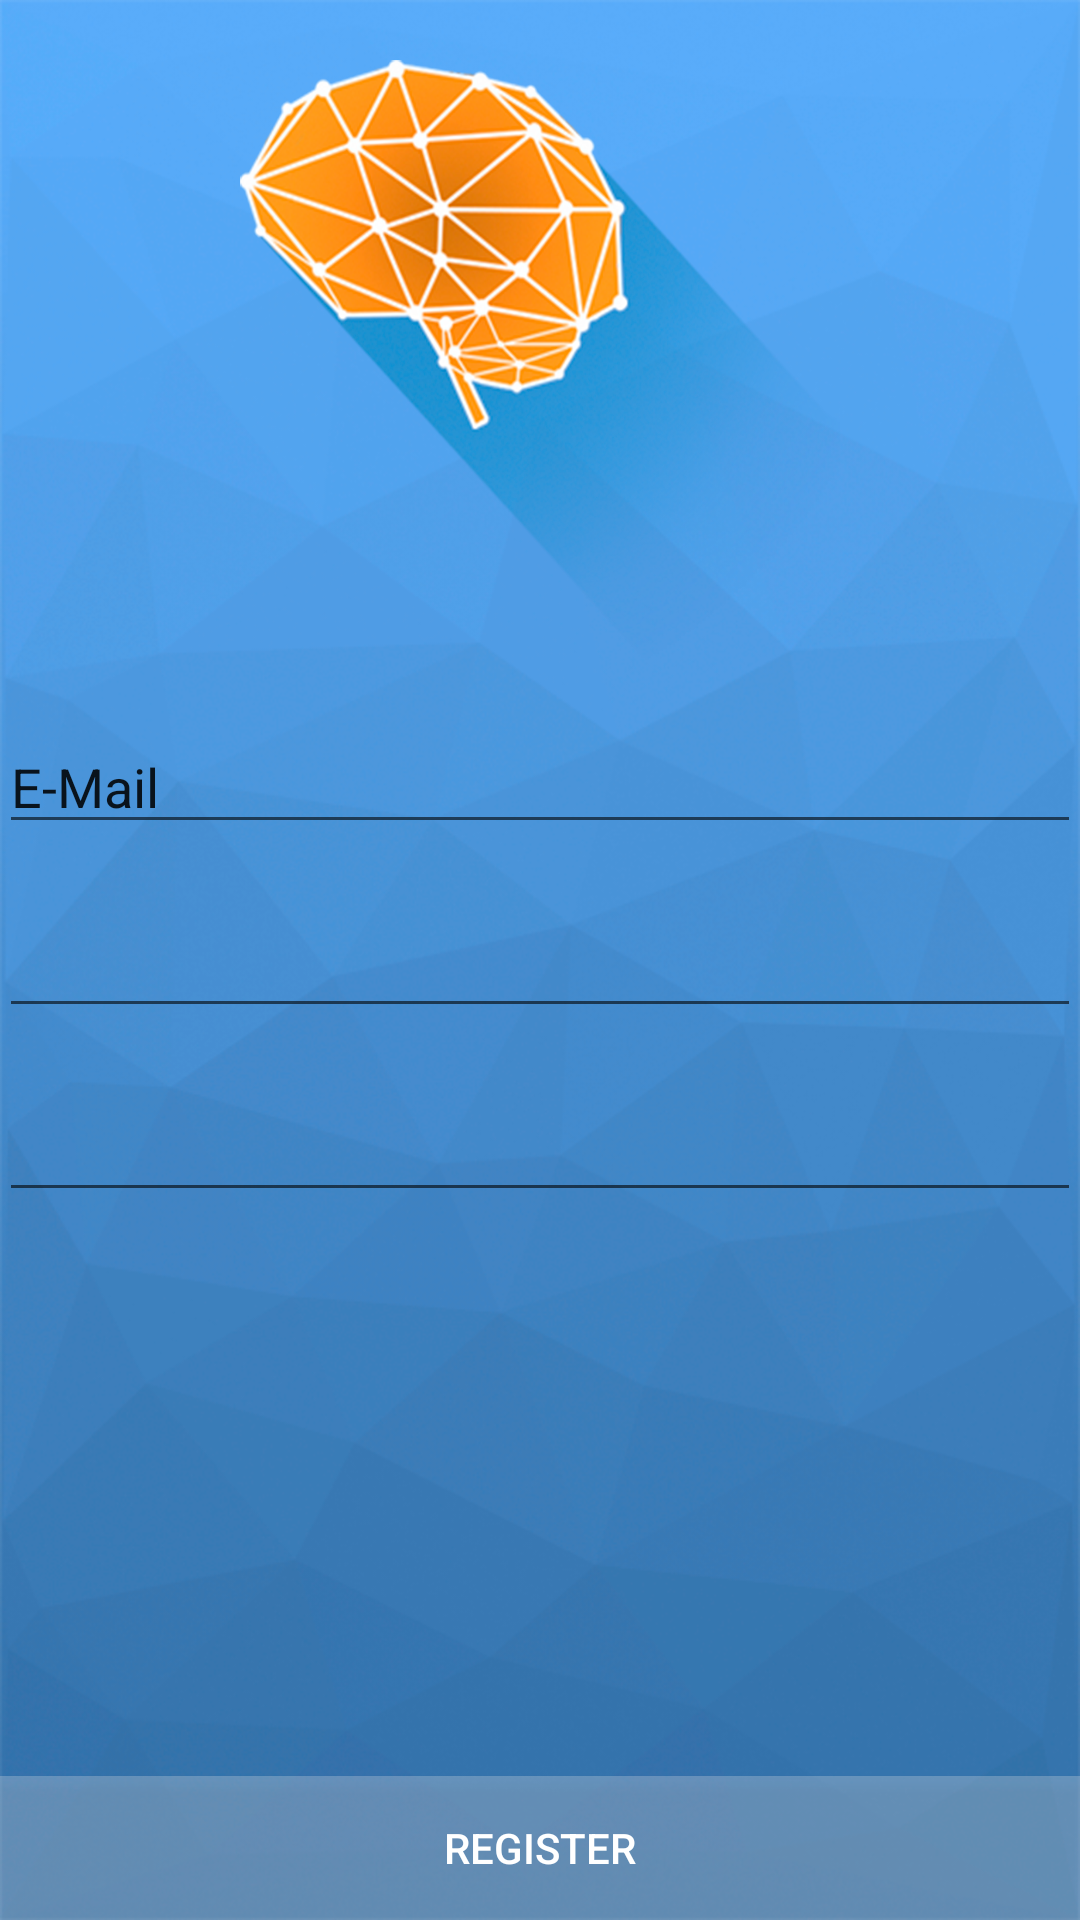

Produce the Android XML layout that renders to this screen, including the resource entries it uses.
<!-- AndroidManifest.xml: application theme AppTheme -->
<!-- res/layout/register.xml -->
<?xml version="1.0" encoding="utf-8"?>
<RelativeLayout xmlns:android="http://schemas.android.com/apk/res/android"
    android:layout_width="match_parent" android:layout_height="match_parent"
    android:paddingLeft="@dimen/activity_horizontal_margin"
    android:paddingRight="@dimen/activity_horizontal_margin"
    android:paddingTop="@dimen/activity_vertical_margin"
    android:paddingBottom="@dimen/activity_vertical_margin"
    android:background="@drawable/fondo_azul">

    <ImageView
        android:src="@drawable/logo"
        android:layout_width="wrap_content"
        android:layout_height="wrap_content"
        android:id="@+id/imageView"
        android:layout_alignParentTop="true"
        android:layout_centerHorizontal="true"
        android:layout_marginTop="20dp"
        android:layout_marginLeft="150dp" />

    <Button
        android:layout_width="match_parent"
        android:layout_height="wrap_content"
        android:text="REGISTER"
        android:id="@+id/buttonLogin"
        android:background="#46e5e5e5"
        android:textColor="#ffffffff"
        android:layout_alignParentBottom="true"
        android:layout_alignParentLeft="true"
        android:layout_alignParentStart="true"
        android:layout_marginTop="100dp" />

    <EditText
        android:layout_width="match_parent"
        android:layout_height="wrap_content"
        android:inputType="textEmailAddress"
        android:ems="10"
        android:id="@+id/editText"
        android:layout_below="@+id/imageView"
        android:layout_centerHorizontal="true"
        android:layout_marginTop="20dp"
        android:text="E-Mail" />

    <EditText
        android:layout_width="match_parent"
        android:layout_height="wrap_content"
        android:inputType="textPassword"
        android:ems="10"
        android:id="@+id/editText2"
        android:layout_below="@+id/editText"
        android:layout_centerHorizontal="true"
        android:layout_marginTop="20dp"
        android:layout_marginBottom="20dp" />

    <EditText
        android:layout_width="match_parent"
        android:layout_height="wrap_content"
        android:inputType="textPassword"
        android:ems="10"
        android:id="@+id/editText3"
        android:layout_below="@+id/editText2"
        android:layout_centerHorizontal="true" />
</RelativeLayout>
<!-- resources referenced by this layout -->
<resources>
  <!-- drawable fondo_azul: png bitmap (drawable-xxhdpi, 325056 bytes) -->
  <!-- drawable logo: png bitmap (drawable, 87203 bytes) -->
  <style name="AppTheme" parent="Theme.AppCompat.Light.DarkActionBar">
          
      </style>
</resources>
